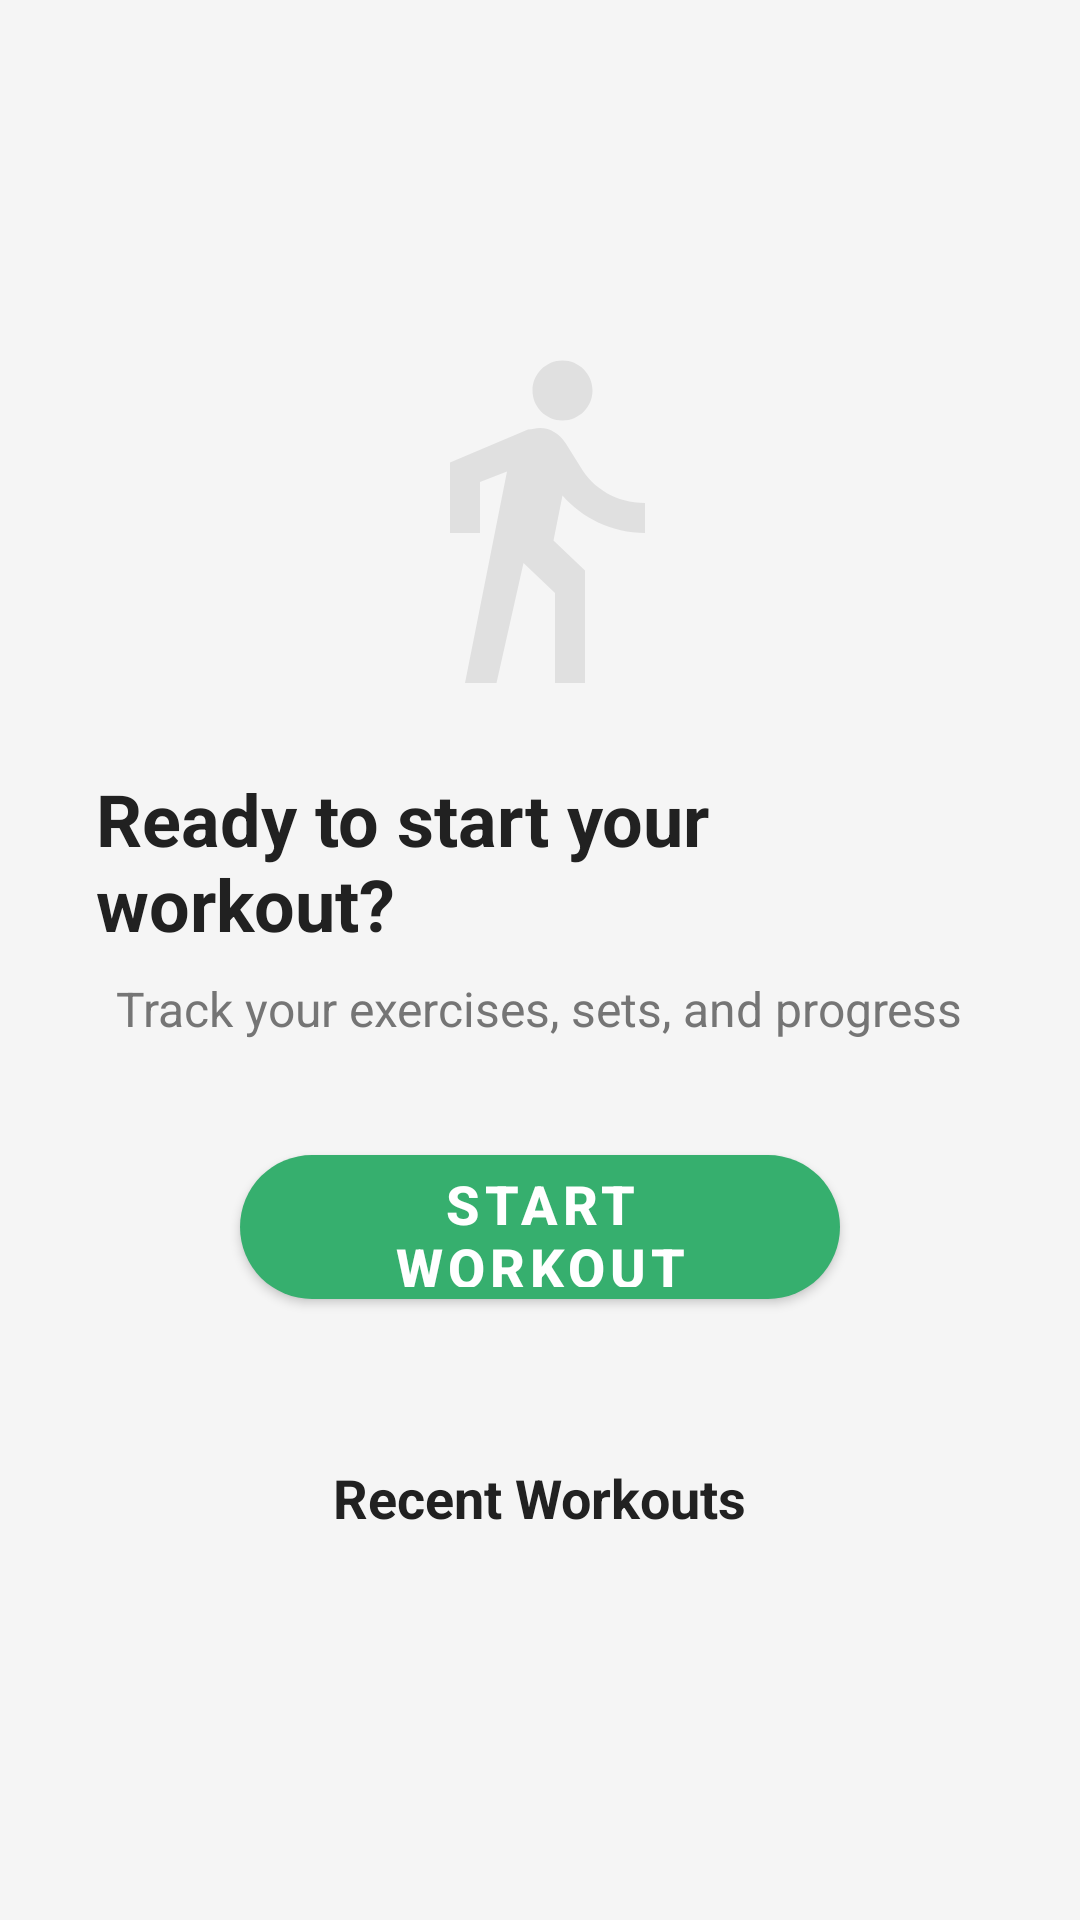

Write the Android layout XML for this screen, with the resource values it uses.
<!-- AndroidManifest.xml: application theme Theme.XGym -->
<!-- res/layout/fragment_workouts.xml -->
<?xml version="1.0" encoding="utf-8"?>
<androidx.constraintlayout.widget.ConstraintLayout xmlns:android="http://schemas.android.com/apk/res/android"
    xmlns:app="http://schemas.android.com/apk/res-auto"
    xmlns:tools="http://schemas.android.com/tools"
    android:layout_width="match_parent"
    android:layout_height="match_parent"
    tools:context=".ui.workouts.WorkoutsFragment">

    
    <LinearLayout
        android:id="@+id/layout_no_session"
        android:layout_width="0dp"
        android:layout_height="0dp"
        android:orientation="vertical"
        android:gravity="center"
        android:padding="32dp"
        app:layout_constraintTop_toTopOf="parent"
        app:layout_constraintBottom_toBottomOf="parent"
        app:layout_constraintStart_toStartOf="parent"
        app:layout_constraintEnd_toEndOf="parent">

        <ImageView
            android:layout_width="120dp"
            android:layout_height="120dp"
            android:src="@drawable/ic_workouts_black_24dp"
            android:tint="@color/xgym_light_gray"
            android:layout_marginBottom="24dp" />

        <TextView
            android:layout_width="wrap_content"
            android:layout_height="wrap_content"
            android:text="Ready to start your workout?"
            android:textSize="24sp"
            android:textStyle="bold"
            android:textColor="@color/xgym_on_surface"
            android:layout_marginBottom="8dp" />

        <TextView
            android:layout_width="wrap_content"
            android:layout_height="wrap_content"
            android:text="Track your exercises, sets, and progress"
            android:textSize="16sp"
            android:textColor="@color/xgym_dark_gray"
            android:textAlignment="center"
            android:layout_marginBottom="32dp" />

        <com.google.android.material.button.MaterialButton
            android:id="@+id/button_start_workout"
            android:layout_width="200dp"
            android:layout_height="60dp"
            android:text="@string/start_workout"
            android:textSize="18sp"
            android:textStyle="bold"
            app:icon="@drawable/ic_play_arrow_24dp"
            app:iconGravity="textStart"
            app:backgroundTint="@color/xgym_primary"
            app:cornerRadius="30dp" />

        <TextView
            android:layout_width="wrap_content"
            android:layout_height="wrap_content"
            android:text="Recent Workouts"
            android:textSize="18sp"
            android:textStyle="bold"
            android:textColor="@color/xgym_on_surface"
            android:layout_marginTop="48dp"
            android:layout_marginBottom="16dp" />

        <androidx.recyclerview.widget.RecyclerView
            android:id="@+id/recycler_recent_workouts"
            android:layout_width="match_parent"
            android:layout_height="wrap_content"
            android:nestedScrollingEnabled="false"
            tools:listitem="@layout/item_workout_session" />

    </LinearLayout>

    
    <LinearLayout
        android:id="@+id/layout_active_session"
        android:layout_width="0dp"
        android:layout_height="0dp"
        android:orientation="vertical"
        android:visibility="gone"
        android:padding="16dp"
        app:layout_constraintTop_toTopOf="parent"
        app:layout_constraintBottom_toBottomOf="parent"
        app:layout_constraintStart_toStartOf="parent"
        app:layout_constraintEnd_toEndOf="parent">

        
        <com.google.android.material.card.MaterialCardView
            android:layout_width="match_parent"
            android:layout_height="wrap_content"
            android:layout_marginBottom="16dp"
            app:cardCornerRadius="16dp"
            app:cardElevation="4dp"
            app:cardBackgroundColor="@color/xgym_primary">

            <LinearLayout
                android:layout_width="match_parent"
                android:layout_height="wrap_content"
                android:orientation="vertical"
                android:padding="20dp"
                android:gravity="center">

                <TextView
                    android:layout_width="wrap_content"
                    android:layout_height="wrap_content"
                    android:text="Workout in Progress"
                    android:textSize="18sp"
                    android:textStyle="bold"
                    android:textColor="@color/xgym_on_primary"
                    android:layout_marginBottom="8dp" />

                <TextView
                    android:id="@+id/text_session_timer"
                    android:layout_width="wrap_content"
                    android:layout_height="wrap_content"
                    android:text="00:00:00"
                    android:textSize="32sp"
                    android:textStyle="bold"
                    android:textColor="@color/xgym_on_primary"
                    android:fontFamily="monospace"
                    android:layout_marginBottom="8dp" />

                <TextView
                    android:id="@+id/text_exercises_count"
                    android:layout_width="wrap_content"
                    android:layout_height="wrap_content"
                    android:text="0 exercises completed"
                    android:textSize="14sp"
                    android:textColor="@color/xgym_on_primary" />

            </LinearLayout>

        </com.google.android.material.card.MaterialCardView>

        
        <TextView
            android:layout_width="wrap_content"
            android:layout_height="wrap_content"
            android:text="Today's Exercises"
            android:textSize="18sp"
            android:textStyle="bold"
            android:textColor="@color/xgym_on_surface"
            android:layout_marginBottom="8dp" />

        <androidx.recyclerview.widget.RecyclerView
            android:id="@+id/recycler_session_exercises"
            android:layout_width="match_parent"
            android:layout_height="0dp"
            android:layout_weight="1"
            android:clipToPadding="false"
            android:paddingBottom="80dp"
            tools:listitem="@layout/item_session_exercise" />

        
        <LinearLayout
            android:layout_width="match_parent"
            android:layout_height="wrap_content"
            android:orientation="horizontal"
            android:layout_marginTop="16dp">

            <com.google.android.material.button.MaterialButton
                android:id="@+id/button_add_exercise"
                android:layout_width="0dp"
                android:layout_height="wrap_content"
                android:layout_weight="1"
                android:layout_marginEnd="8dp"
                android:text="@string/add_exercise"
                app:icon="@drawable/ic_add_24dp"
                style="@style/Widget.MaterialComponents.Button.OutlinedButton" />

            <com.google.android.material.button.MaterialButton
                android:id="@+id/button_end_workout"
                android:layout_width="0dp"
                android:layout_height="wrap_content"
                android:layout_weight="1"
                android:layout_marginStart="8dp"
                android:text="@string/end_workout"
                app:icon="@drawable/ic_stop_24dp"
                app:backgroundTint="@color/xgym_accent" />

        </LinearLayout>

    </LinearLayout>

</androidx.constraintlayout.widget.ConstraintLayout>
<!-- res/layout/item_workout_session.xml (included above) -->
<?xml version="1.0" encoding="utf-8"?>
<com.google.android.material.card.MaterialCardView xmlns:android="http://schemas.android.com/apk/res/android"
    xmlns:app="http://schemas.android.com/apk/res-auto"
    xmlns:tools="http://schemas.android.com/tools"
    android:layout_width="match_parent"
    android:layout_height="wrap_content"
    android:layout_margin="8dp"
    app:cardCornerRadius="12dp"
    app:cardElevation="2dp">

    <androidx.constraintlayout.widget.ConstraintLayout
        android:layout_width="match_parent"
        android:layout_height="wrap_content"
        android:padding="16dp">

        <ImageView
            android:id="@+id/icon_workout"
            android:layout_width="40dp"
            android:layout_height="40dp"
            android:src="@drawable/ic_workouts_black_24dp"
            android:background="@drawable/circle_background"
            android:backgroundTint="@color/xgym_primary"
            app:tint="@color/xgym_on_primary"
            android:padding="8dp"
            app:layout_constraintStart_toStartOf="parent"
            app:layout_constraintTop_toTopOf="parent"
            app:layout_constraintBottom_toBottomOf="parent" />

        <TextView
            android:id="@+id/text_workout_date"
            android:layout_width="0dp"
            android:layout_height="wrap_content"
            android:layout_marginStart="16dp"
            android:layout_marginEnd="8dp"
            android:textSize="16sp"
            android:textStyle="bold"
            android:textColor="@color/xgym_on_surface"
            app:layout_constraintEnd_toStartOf="@+id/text_workout_duration"
            app:layout_constraintStart_toEndOf="@+id/icon_workout"
            app:layout_constraintTop_toTopOf="parent"
            tools:text="Today, Dec 6" />

        <TextView
            android:id="@+id/text_workout_exercises"
            android:layout_width="0dp"
            android:layout_height="wrap_content"
            android:layout_marginStart="16dp"
            android:layout_marginTop="4dp"
            android:layout_marginEnd="8dp"
            android:textSize="14sp"
            android:textColor="@color/xgym_dark_gray"
            app:layout_constraintEnd_toStartOf="@+id/text_workout_duration"
            app:layout_constraintStart_toEndOf="@+id/icon_workout"
            app:layout_constraintTop_toBottomOf="@+id/text_workout_date"
            tools:text="5 exercises • 45 minutes" />

        <TextView
            android:id="@+id/text_workout_duration"
            android:layout_width="wrap_content"
            android:layout_height="wrap_content"
            android:textSize="14sp"
            android:textStyle="bold"
            android:textColor="@color/xgym_primary"
            app:layout_constraintEnd_toEndOf="parent"
            app:layout_constraintTop_toTopOf="parent"
            app:layout_constraintBottom_toBottomOf="parent"
            tools:text="45m" />

    </androidx.constraintlayout.widget.ConstraintLayout>

</com.google.android.material.card.MaterialCardView>
<!-- res/layout/item_session_exercise.xml (included above) -->
<?xml version="1.0" encoding="utf-8"?>
<com.google.android.material.card.MaterialCardView xmlns:android="http://schemas.android.com/apk/res/android"
    xmlns:app="http://schemas.android.com/apk/res-auto"
    xmlns:tools="http://schemas.android.com/tools"
    android:layout_width="match_parent"
    android:layout_height="wrap_content"
    android:layout_margin="8dp"
    app:cardCornerRadius="12dp"
    app:cardElevation="2dp">

    <androidx.constraintlayout.widget.ConstraintLayout
        android:layout_width="match_parent"
        android:layout_height="wrap_content"
        android:padding="16dp">

        <ImageView
            android:id="@+id/image_equipment"
            android:layout_width="60dp"
            android:layout_height="60dp"
            android:scaleType="centerCrop"
            android:background="@color/xgym_light_gray"
            app:layout_constraintStart_toStartOf="parent"
            app:layout_constraintTop_toTopOf="parent"
            tools:src="@drawable/ic_equipment_black_24dp" />

        <TextView
            android:id="@+id/text_equipment_name"
            android:layout_width="0dp"
            android:layout_height="wrap_content"
            android:layout_marginStart="16dp"
            android:layout_marginEnd="8dp"
            android:textSize="18sp"
            android:textStyle="bold"
            android:textColor="@color/xgym_on_surface"
            app:layout_constraintEnd_toStartOf="@+id/button_edit_exercise"
            app:layout_constraintStart_toEndOf="@+id/image_equipment"
            app:layout_constraintTop_toTopOf="parent"
            tools:text="Bench Press" />

        <TextView
            android:id="@+id/text_exercise_details"
            android:layout_width="0dp"
            android:layout_height="wrap_content"
            android:layout_marginStart="16dp"
            android:layout_marginTop="4dp"
            android:layout_marginEnd="8dp"
            android:textSize="14sp"
            android:textColor="@color/xgym_dark_gray"
            app:layout_constraintEnd_toStartOf="@+id/button_edit_exercise"
            app:layout_constraintStart_toEndOf="@+id/image_equipment"
            app:layout_constraintTop_toBottomOf="@+id/text_equipment_name"
            tools:text="80kg • 3 sets • 8 reps" />

        <TextView
            android:id="@+id/text_exercise_time"
            android:layout_width="0dp"
            android:layout_height="wrap_content"
            android:layout_marginStart="16dp"
            android:layout_marginTop="4dp"
            android:layout_marginEnd="8dp"
            android:textSize="12sp"
            android:textColor="@color/xgym_dark_gray"
            app:layout_constraintEnd_toStartOf="@+id/button_edit_exercise"
            app:layout_constraintStart_toEndOf="@+id/image_equipment"
            app:layout_constraintTop_toBottomOf="@+id/text_exercise_details"
            tools:text="2 minutes ago" />

        <ImageButton
            android:id="@+id/button_edit_exercise"
            android:layout_width="wrap_content"
            android:layout_height="wrap_content"
            android:background="?attr/selectableItemBackgroundBorderless"
            android:contentDescription="Edit exercise"
            android:src="@drawable/ic_edit_24dp"
            app:layout_constraintEnd_toEndOf="parent"
            app:layout_constraintTop_toTopOf="parent" />

    </androidx.constraintlayout.widget.ConstraintLayout>

</com.google.android.material.card.MaterialCardView>
<!-- resources referenced by this layout -->
<resources>
  <color name="xgym_accent">#FF5722</color>
  <color name="xgym_dark_gray">#757575</color>
  <color name="xgym_light_gray">#E0E0E0</color>
  <color name="xgym_on_primary">#FFFFFF</color>
  <color name="xgym_on_surface">#212121</color>
  <color name="xgym_primary">#36AF6E</color>
  <!-- drawable circle_background (drawable) -->
  <?xml version="1.0" encoding="utf-8"?>
  <shape xmlns:android="http://schemas.android.com/apk/res/android"
      android:shape="oval">
      <solid android:color="@color/xgym_primary" />
  </shape>
  <!-- drawable ic_equipment_black_24dp (drawable) -->
  <vector xmlns:android="http://schemas.android.com/apk/res/android"
      android:width="24dp"
      android:height="24dp"
      android:viewportWidth="24.0"
      android:viewportHeight="24.0">
      <path
          android:fillColor="#FF000000"
          android:pathData="M20.57,14.86L22,13.43 20.57,12 17,15.57 8.43,7 12,3.43 10.57,2 9.14,3.43 7.71,2 5.57,4.14 4.14,2.71 2.71,4.14l1.43,1.43L2,7.71l1.43,1.43L2,10.57L3.43,12L7,8.43 15.57,17L12,20.57L13.43,22l1.43,-1.43L16.29,22l2.14,-2.14 1.43,1.43 1.43,-1.43l-1.43,-1.43L22,16.29z"/>
  </vector>
  <!-- drawable ic_stop_24dp (drawable) -->
  <vector xmlns:android="http://schemas.android.com/apk/res/android"
      android:width="24dp"
      android:height="24dp"
      android:viewportWidth="24.0"
      android:viewportHeight="24.0">
      <path
          android:fillColor="#FFFFFFFF"
          android:pathData="M6,6h12v12H6z"/>
  </vector>
  <!-- drawable ic_workouts_black_24dp (drawable) -->
  <vector xmlns:android="http://schemas.android.com/apk/res/android"
      android:width="24dp"
      android:height="24dp"
      android:viewportWidth="24.0"
      android:viewportHeight="24.0">
      <path
          android:fillColor="#FF000000"
          android:pathData="M13.5,5.5c1.1,0 2,-0.9 2,-2s-0.9,-2 -2,-2 -2,0.9 -2,2 0.9,2 2,2zM9.8,8.9L7,23h2.1l1.8,-8 2.1,2v6h2v-7.5l-2.1,-2 0.6,-3C14.8,12 16.8,13 19,13v-2c-1.9,0 -3.5,-1 -4.3,-2.4l-1,-1.6c-0.4,-0.6 -1,-1 -1.7,-1 -0.3,0 -0.5,0.1 -0.8,0.1L6,8.3V13h2V9.6l1.8,-0.7"/>
  </vector>
  <string name="add_exercise">Add Exercise</string>
  <string name="end_workout">End Workout</string>
  <string name="start_workout">Start Workout</string>
  <style name="Theme.XGym" parent="Theme.MaterialComponents.DayNight.DarkActionBar">
          
          <item name="colorPrimary">@color/xgym_primary</item>
          <item name="colorPrimaryVariant">@color/xgym_primary_variant</item>
          <item name="colorOnPrimary">@color/xgym_on_primary</item>
          
          <item name="colorSecondary">@color/xgym_secondary</item>
          <item name="colorSecondaryVariant">@color/xgym_secondary_variant</item>
          <item name="colorOnSecondary">@color/xgym_on_secondary</item>
          
          <item name="android:colorBackground">@color/xgym_background</item>
          <item name="colorSurface">@color/xgym_surface</item>
          <item name="colorOnBackground">@color/xgym_on_background</item>
          <item name="colorOnSurface">@color/xgym_on_surface</item>
          
          <item name="colorError">@color/xgym_error</item>
          <item name="colorOnError">@color/xgym_on_error</item>
          
          <item name="android:statusBarColor">?attr/colorPrimaryVariant</item>
          
      </style>
  <color name="xgym_primary_variant">#2D8A56</color>
  <color name="xgym_secondary">#4CAF50</color>
  <color name="xgym_secondary_variant">#45A049</color>
  <color name="xgym_on_secondary">#FFFFFF</color>
  <color name="xgym_background">#F5F5F5</color>
  <color name="xgym_surface">#FFFFFF</color>
  <color name="xgym_on_background">#212121</color>
  <color name="xgym_error">#F44336</color>
  <color name="xgym_on_error">#FFFFFF</color>
</resources>
